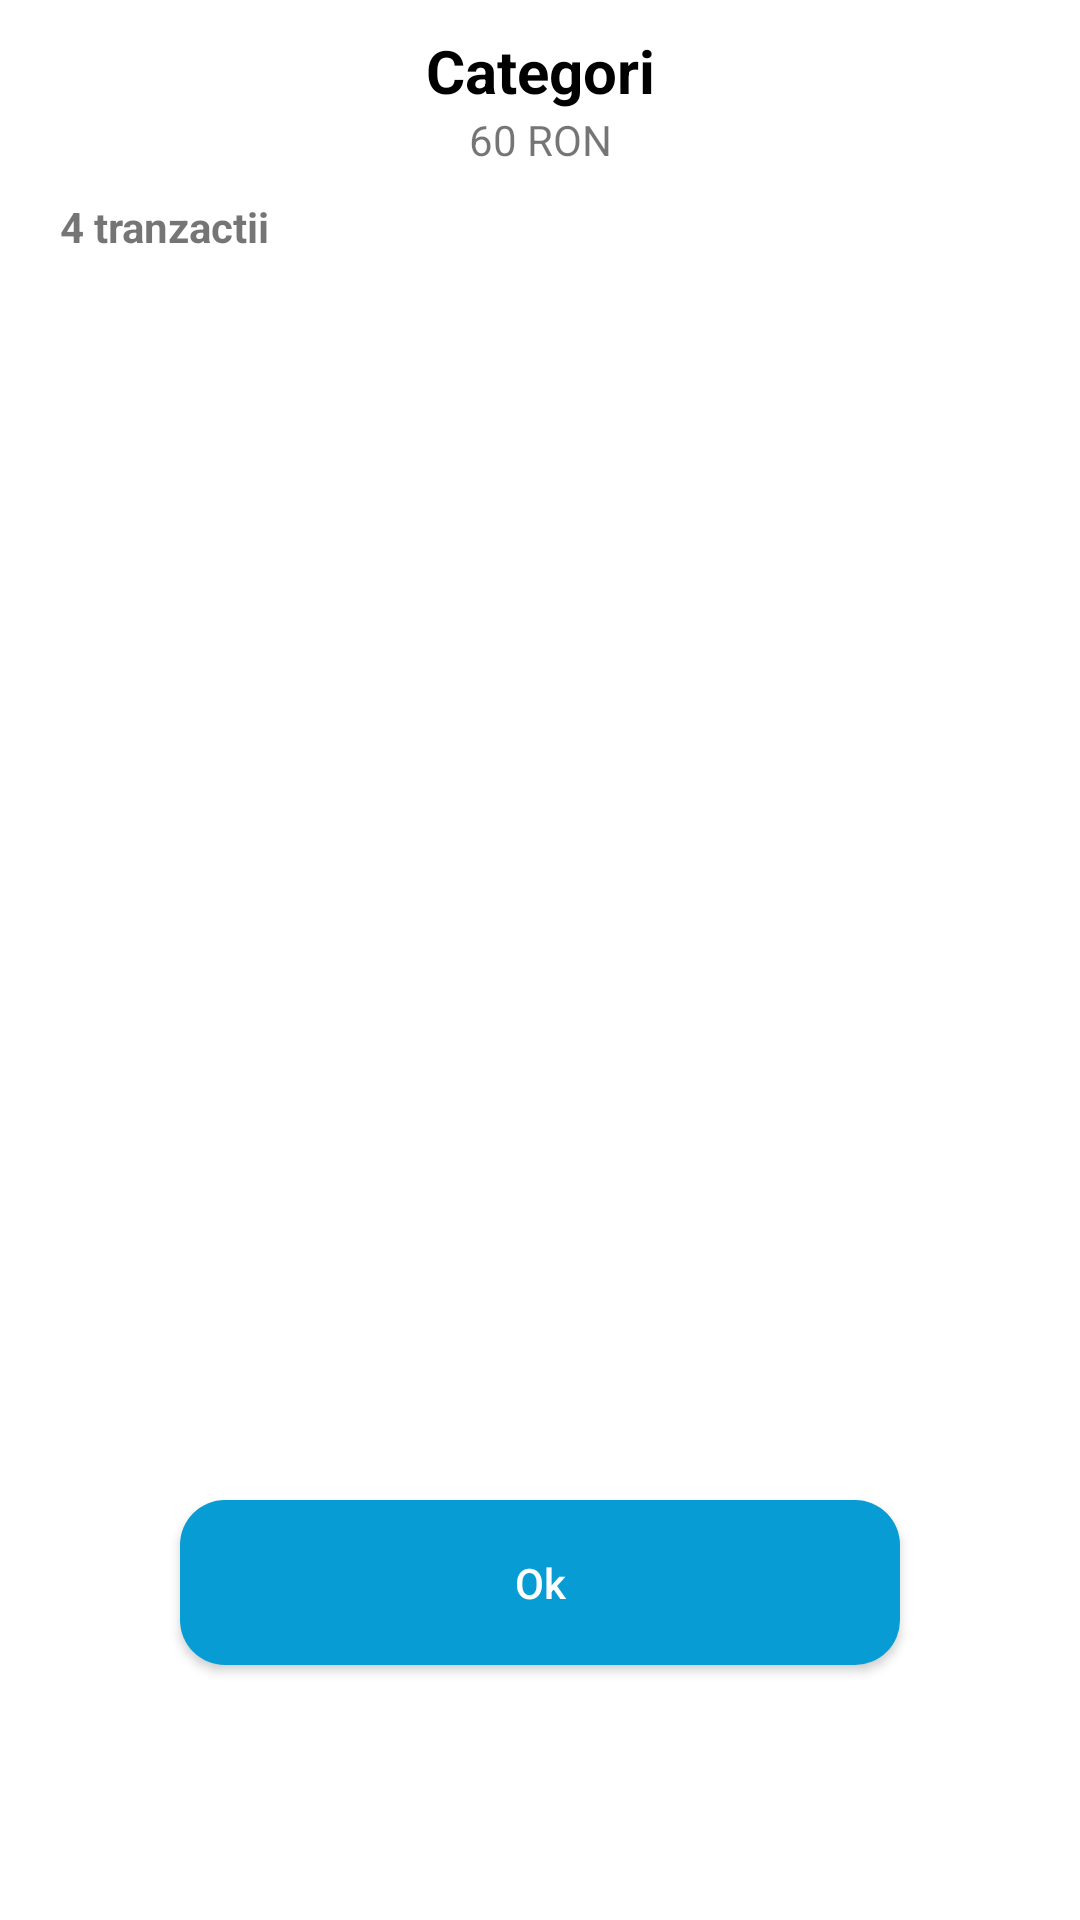

This screen was rendered from an Android layout file. Write that file and the resources it references.
<!-- AndroidManifest.xml: application theme Theme.MobileBankingLicenta -->
<!-- res/layout/tranzactiiraportdialog.xml -->
<?xml version="1.0" encoding="utf-8"?>
<androidx.constraintlayout.widget.ConstraintLayout
    xmlns:android="http://schemas.android.com/apk/res/android"
    xmlns:app="http://schemas.android.com/apk/res-auto"
    xmlns:tools="http://schemas.android.com/tools"
    android:padding="10dp"
    android:layout_width="match_parent"
    android:layout_height="match_parent">


    <TextView
        android:id="@+id/denCateg"
        android:layout_width="wrap_content"
        android:layout_height="wrap_content"
        android:textStyle="bold"
        android:textSize="20dp"
        android:text="Categori"
        android:textColor="@color/black"
        app:layout_constraintStart_toStartOf="parent"
        app:layout_constraintEnd_toEndOf="parent"
        app:layout_constraintTop_toBottomOf="@+id/imgCategorie"/>
    <TextView
        android:id="@+id/categSum"
        android:layout_width="wrap_content"
        android:layout_height="wrap_content"
        android:text="60 RON"
        app:layout_constraintStart_toStartOf="parent"
        app:layout_constraintEnd_toEndOf="parent"
        app:layout_constraintTop_toBottomOf="@+id/denCateg"
        />
    <TextView
        android:id="@+id/nrTranzcateg"
        android:layout_width="0dp"
        android:layout_height="wrap_content"
        android:text="4 tranzactii"
        android:textStyle="bold"
        android:padding="10dp"
        app:layout_constraintTop_toBottomOf="@+id/categSum"
        app:layout_constraintStart_toStartOf="parent"
        app:layout_constraintEnd_toEndOf="parent"/>
    <ListView
        android:id="@+id/lvcategtranz"
        android:layout_width="match_parent"
        android:layout_height="300dp"
        app:layout_constraintStart_toStartOf="parent"
        app:layout_constraintEnd_toEndOf="parent"
        app:layout_constraintTop_toBottomOf="@id/nrTranzcateg"
        />
    <androidx.appcompat.widget.AppCompatButton
        android:id="@+id/btnCloseCateg"
        android:layout_width="match_parent"
        android:layout_height="55dp"
        android:layout_marginStart="50dp"
        android:layout_marginEnd="50dp"
        android:layout_marginTop="40dp"
        android:layout_marginBottom="10dp"
        android:background="@drawable/round_back_primary_15"
        android:text="Ok"
        android:textColor="#FFF"
        android:textAllCaps="false"
        app:layout_constraintEnd_toEndOf="parent"
        app:layout_constraintStart_toStartOf="parent"
        app:layout_constraintTop_toBottomOf="@+id/lvcategtranz"
        app:layout_constraintBottom_toBottomOf="parent"/>
</androidx.constraintlayout.widget.ConstraintLayout>
<!-- resources referenced by this layout -->
<resources>
  <color name="black">#000000</color>
  <!-- drawable round_back_primary_15 (drawable) -->
  <?xml version="1.0" encoding="utf-8"?>
  <shape xmlns:android="http://schemas.android.com/apk/res/android"
      android:shape="rectangle">
      <solid android:color="#089cd4"/>
      <corners android:radius="15dp"/>
  </shape>
  <style name="Theme.MobileBankingLicenta" parent="Theme.MaterialComponents.DayNight.NoActionBar">
          
          <item name="colorPrimary">#2A5C99</item>
          <item name="colorPrimaryVariant">@color/black</item>
          <item name="colorOnPrimary">@color/white</item>
          
          <item name="colorSecondary">@color/teal_200</item>
          <item name="colorSecondaryVariant">@color/teal_700</item>
          <item name="colorOnSecondary">@color/black</item>
          
          <item name="android:statusBarColor" tools:targetApi="l">?attr/colorPrimaryVariant</item>
          
      </style>
  <color name="white">#FFFFFF</color>
  <color name="teal_200">#2A5C99</color>
  <color name="teal_700">#2A5C99</color>
</resources>
